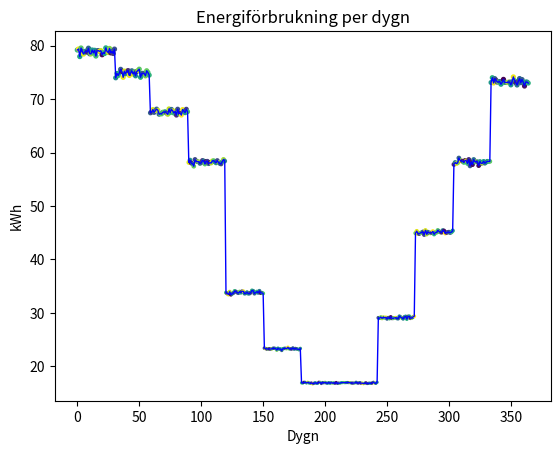
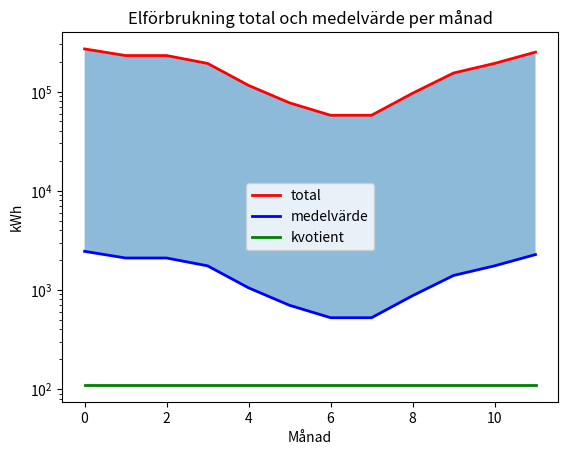
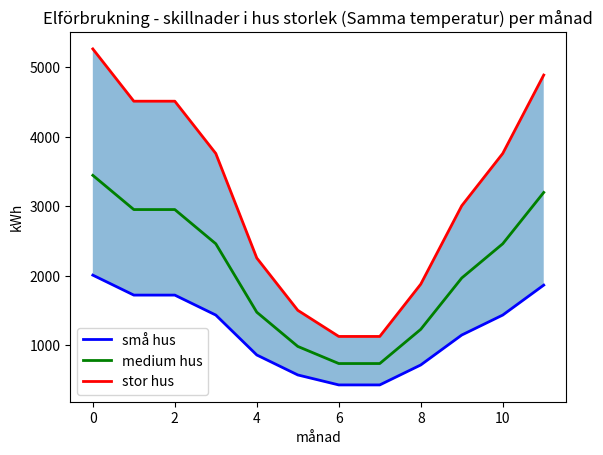
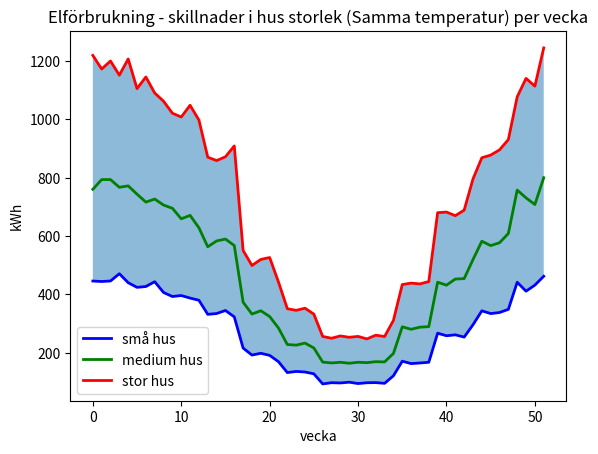
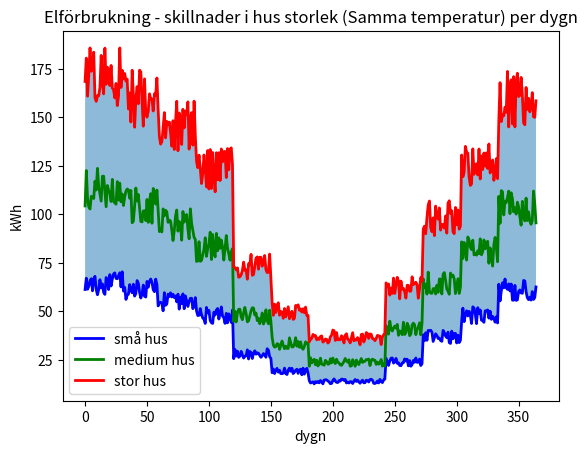
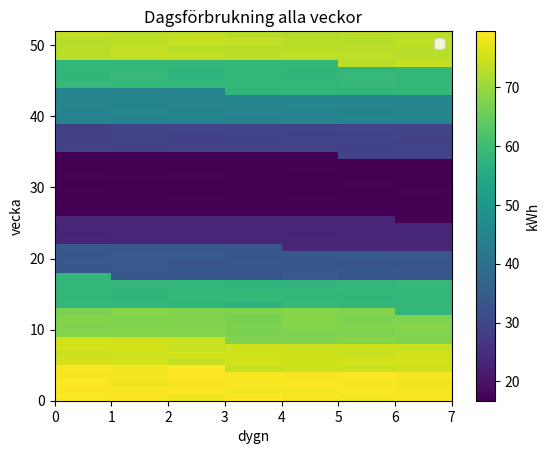
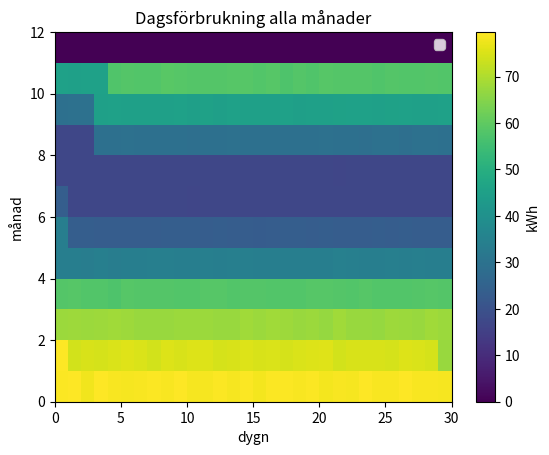

The matplotlib source for these figures, in order:
"""
Calculate energy consumption of specified area in Sundsvall and generate related graphs.

This file has been created for the purpose of calculating energy consumption in a small
area in Sundsvall, Sweden as part of a report for LTU's (Luleå's Technical University)
course W0021T - Mekanik och Elkraftteknik.

References:
Available in references.md

[redacted]
"""
# pylint: disable=no-member
from dataclasses import dataclass, field, InitVar
from enum import Enum
from math import sqrt
import random
from typing import List, Union

import numpy as np
import numpy.typing as npt
import matplotlib.pyplot as plt


# region:           Classes & Enums
class HouseSize(Enum):
    """House size in square meters for the average house in it's size class."""

    SMALL = 126.0
    MEDIUM = 216.0
    LARGE = 330.0


@dataclass
class House:
    """
    General information needed to calculate energy consumption for each individuell
    house. All energy consumbtion values are represented in kWh.
    """

    size: HouseSize
    temp: InitVar[np.float32] = 0.0
    energy_consumption_yearly: np.float32 = field(init=False)
    energy_consumption_by_month: npt.NDArray[np.float32] = field(init=False)
    energy_consumption_by_week: npt.NDArray[np.float32] = field(init=False)
    energy_consumption_by_day: npt.NDArray[np.float32] = field(init=False)

    def __post_init__(self, temp):
        """Randomize temperature range and type of heating used for each house."""
        # Properties with district heating [1]
        w_dist_heating = 4000.0
        # All households in Sundsvall [4] ansuming that about 20% of the population
        # live in central Sundsvall or apartments and therefore count as less properties
        p_sundsvall = 48137.0 * 0.8
        district_heating = bool(random.random() <= (w_dist_heating / p_sundsvall))
        if not temp:
            temp = np.random.uniform(20.0, 25.0)
        self.energy_consumption_yearly = self._energy_consumption_yearly(
            temp,
            district_heating,
        )
        self.energy_consumption_by_month = self._energy_consumption_by_month()
        self.energy_consumption_by_day = self._energy_consumption_by_day()
        self.energy_consumption_by_week = self._energy_consumption_by_week()

    def _energy_consumption_yearly(
        self, temp: np.float32, district_heating: bool
    ) -> np.float32:
        """
        Calculate yearly energy consumption by evaluating size, if district heating
        is used and which temperature the property is set to.
        """
        # District heating saves up to 75% of the consumed energy
        # (in comparison to heating through direct electricity) [3]
        # Formula for energy consumption by size and heating type [5]
        yearl_energy_consumption = self.size.value * (40.0 if district_heating else 120.0)
        # Energy consumption can be decreased/incread by 5% per 1°C deviation 21 °C [6]
        yearl_energy_consumption += yearl_energy_consumption * (0.05 * (temp - 21.0)) # type: ignore
        return np.float32(yearl_energy_consumption)

    def _energy_consumption_by_month(self) -> npt.NDArray[np.float32]:
        """Calculate energy consumption for each month."""
        # Percentage of yearly consumption for each month [7]
        consumption_month = [
            0.14,  # January
            0.12,  # February
            0.12,  # March
            0.10,  # April
            0.06,  # May
            0.04,  # June
            0.03,  # July
            0.03,  # August
            0.05,  # September
            0.08,  # October
            0.10,  # November
            0.13,  # December
        ]
        return np.array(
            [self.energy_consumption_yearly * percent for percent in consumption_month],
            dtype=np.float32,
        )

    def _energy_consumption_by_day(self) -> npt.NDArray[np.float32]:
        """Calculate energy consumption for each day."""
        days_31 = [0, 2, 4, 6, 7, 9, 11]
        days_30 = [3, 5, 8, 10]
        energy_consumption_by_day = np.empty(shape=(365), dtype=np.float32)
        current_day = 0
        for month, monthly_cons in enumerate(self.energy_consumption_by_month):
            days = 28
            if month in days_31:
                days = 31
            elif month in days_30:
                days = 30
            monthly_consumption_by_day = random_vector_with_specific_sum(
                1.0, 1.1, days, monthly_cons
            )

            energy_consumption_by_day[
                current_day : current_day + days
            ] = monthly_consumption_by_day
            current_day += days
        return energy_consumption_by_day

    def _energy_consumption_by_week(self) -> npt.NDArray[np.float32]:
        """Calculate weekly energy consumption by summing daily values each week."""
        # Return every seventh number between 0 and 364
        consumption_by_week = np.empty(shape=(52), dtype=np.float32)
        for index, day in enumerate(range(0, 364, 7)):
            weekly_consumption = sum(self.energy_consumption_by_day[day : day + 7])
            # The value of the leftover day will be added to the last week
            if day == 357:
                weekly_consumption += self.energy_consumption_by_day[364]
            consumption_by_week[index] = weekly_consumption
        return consumption_by_week


# pylint: disable=too-many-instance-attributes
@dataclass
class Area:
    """Energy consumption for specific Area."""

    n_small_houses: InitVar[int]
    n_medium_houses: InitVar[int]
    n_large_houses: InitVar[int]
    total_energy_consumption_yearly: np.float32 = field(init=False)
    total_energy_consumption_by_month: npt.NDArray[np.float32] = field(init=False)
    total_energy_consumption_by_week: npt.NDArray[np.float32] = field(init=False)
    total_energy_consumption_by_day: npt.NDArray[np.float32] = field(init=False)
    avg_energy_consumption_yearly: np.float32 = field(init=False)
    avg_energy_consumption_by_month: npt.NDArray[np.float32] = field(init=False)
    avg_energy_consumption_by_week: npt.NDArray[np.float32] = field(init=False)
    avg_energy_consumption_by_day: npt.NDArray[np.float32] = field(init=False)

    def __post_init__(
        self, n_small_houses: int, n_medium_houses: int, n_large_houses: int
    ):
        """Calculate total and averages for all houses in the area."""
        houses = generate_houses(n_small_houses, n_medium_houses, n_large_houses)
        self.total_energy_consumption_yearly = np.float32(
            sum(house.energy_consumption_yearly for house in houses)
        )
        self.total_energy_consumption_by_month = aggregate_consumption_lists(12, houses)
        self.total_energy_consumption_by_week = aggregate_consumption_lists(52, houses)
        self.total_energy_consumption_by_day = aggregate_consumption_lists(365, houses)
        self.avg_energy_consumption_yearly = np.float32(
            self.total_energy_consumption_yearly / len(houses)
        )
        self.avg_energy_consumption_by_month = np.array(
            [i / len(houses) for i in self.total_energy_consumption_by_month],
            dtype=np.float32,
        )

        self.avg_energy_consumption_by_week = np.array(
            [i / len(houses) for i in self.total_energy_consumption_by_week],
            dtype=np.float32,
        )

        self.avg_energy_consumption_by_day = np.array(
            [i / len(houses) for i in self.total_energy_consumption_by_day],
            dtype=np.float32,
        )


# endregion:                Classes & Enums


# region:           Functions
def random_vector_with_specific_sum(
    start: Union[np.float32, float],
    stop: Union[np.float32, float],
    n_items: int,
    specific_sum: np.float32,
) -> npt.NDArray[np.float32]:
    """Generate a random vector whose values add up to a specified sum."""
    vector = [np.random.uniform(start, stop) for _ in range(n_items)]
    normalized_vector = [value / sqrt(sum(i**2 for i in vector)) for value in vector]
    # Sum of squared values in a normalized vector is = 1
    return np.array(
        [value**2 * specific_sum for value in normalized_vector], dtype=np.float32
    )


def generate_houses(small: int, medium: int, large: int) -> List[House]:
    """Generate houses for the dataset."""
    small_houses = [House(HouseSize.SMALL) for _ in range(small)]
    medium_houses = [House(HouseSize.MEDIUM) for _ in range(medium)]
    large_houses = [House(HouseSize.LARGE) for _ in range(large)]
    return small_houses + medium_houses + large_houses


def aggregate_consumption_lists(
    target_length: int, house_list: List[House]
) -> npt.NDArray[np.float32]:
    """
    Aggregate values in list and either take the average or total.
    """
    assert target_length in (12, 52, 365)
    aggregated_values = []
    for interval in range(target_length):
        aggregated = 0.0
        for house in house_list:
            if target_length == 12:
                aggregated += house.energy_consumption_by_month[interval]
            elif target_length == 52:
                aggregated += house.energy_consumption_by_week[interval]
            else:
                aggregated += house.energy_consumption_by_day[interval]
        aggregated_values.append(aggregated)

    return np.array(aggregated_values, dtype=np.float32)


# pylint: disable=invalid-name
def gen_figure_daily_avg(data: npt.NDArray[np.float32]):
    """Generate figure with daily averages."""
    _, ax = plt.subplots()
    x = np.arange(365, dtype=np.int32)
    ax.set_title("Energiförbrukning per dygn")
    ax.set_ylabel("kWh")
    ax.set_xlabel("Dygn")

    sizes = data / (np.ones(shape=(len(data))) * 10) * np.random.uniform(0.95, 1.05)
    colors = np.random.uniform(15, 80, len(data))
    ax.scatter(x, data, sizes=sizes, c=colors)
    ax.plot(x, data, linewidth=1, color="blue", label="medelvärde")


# pylint: disable=invalid-name
def gen_figure_monthly_avg_vs_total(
    data_avg: npt.NDArray[np.float32], data_tot: npt.NDArray[np.float32]
):
    """Generate monthly average vs total."""

    x = np.arange(12, dtype=np.int32)
    _, ax = plt.subplots()

    ax.set_title("Elförbrukning total och medelvärde per månad")
    ax.set_xlabel("Månad")
    ax.set_ylabel("kWh")

    ax.fill_between(x, data_avg, data_tot, alpha=0.5, linewidth=0)
    ax.set_yscale("log")
    ax.plot(x, data_tot, linewidth=2, color="red", label="total")
    ax.plot(x, data_avg, linewidth=2, color="blue", label="medelvärde")
    ax.plot(x, data_tot / data_avg, linewidth=2, color="green", label="kvotient")
    ax.legend()


# pylint: disable=invalid-name
def gen_figure_period_by_days(data: npt.NDArray[np.float32]):
    """Generate daily consumption averaged weekly and monthly."""
    weeks_by_days = np.empty(shape=(52, 7))
    months_by_days = np.empty(shape=(12, 30))
    # Get a 52 x 7 matrix
    for index, start_day in enumerate(range(0, 364, 7)):
        weeks_by_days[index] = data[start_day : start_day + 7]

    # Get a 12 x 30 matrix
    for index, start_day in enumerate(range(0, 330, 30)):
        months_by_days[index] = data[start_day : start_day + 30]

    fig_weeks, ax_weeks = plt.subplots()
    ax_weeks.set_xlabel("dygn")
    ax_weeks.set_ylabel("vecka")
    ax_weeks.set_title("Dagsförbrukning alla veckor")

    im_weeks = ax_weeks.pcolormesh(weeks_by_days)
    fig_weeks.colorbar(im_weeks, ax=ax_weeks, label="kWh")
    ax_weeks.legend()

    fig_months, ax_months = plt.subplots()
    ax_months.set_xlabel("dygn")
    ax_months.set_ylabel("månad")
    ax_months.set_title("Dagsförbrukning alla månader")

    im = ax_months.pcolormesh(months_by_days)
    fig_months.colorbar(im, ax=ax_months, label="kWh")
    ax_months.legend()


# pylint: disable=invalid-name
def gen_figure_differences_house_size(
    data_small: npt.NDArray[np.float32],
    data_medium: npt.NDArray[np.float32],
    data_large: npt.NDArray[np.float32],
):
    """Generate graph with differences in house size."""
    time_period = ""
    if (length := len(data_small)) == 12:
        time_period = "månad"
    elif length == 52:
        time_period = "vecka"
    elif length == 365:
        time_period = "dygn"

    x = np.arange(len(data_small), dtype=np.int32)
    _, ax = plt.subplots()

    ax.set_title(
        f"Elförbrukning - skillnader i hus storlek (Samma temperatur) per {time_period}"
    )
    ax.set_xlabel(time_period)
    ax.set_ylabel("kWh")

    ax.fill_between(x, data_small, data_large, alpha=0.5, linewidth=0)
    ax.plot(x, data_small, linewidth=2, color="blue", label="små hus")
    ax.plot(x, data_medium, linewidth=2, color="green", label="medium hus")
    ax.plot(x, data_large, linewidth=2, color="red", label="stor hus")
    ax.legend()


def gen_all_figures():
    """Generate data and diagrams."""
    ex_small = House(HouseSize.SMALL, temp=20.0)
    ex_medium = House(HouseSize.MEDIUM, temp=20.0)
    ex_large = House(HouseSize.LARGE, temp=20.0)
    area = Area(94, 13, 3)
    gen_figure_daily_avg(area.avg_energy_consumption_by_day)
    gen_figure_monthly_avg_vs_total(
        area.avg_energy_consumption_by_month, area.total_energy_consumption_by_month
    )
    gen_figure_differences_house_size(
        ex_small.energy_consumption_by_month,
        ex_medium.energy_consumption_by_month,
        ex_large.energy_consumption_by_month,
    )
    gen_figure_differences_house_size(
        ex_small.energy_consumption_by_week,
        ex_medium.energy_consumption_by_week,
        ex_large.energy_consumption_by_week,
    )
    gen_figure_differences_house_size(
        ex_small.energy_consumption_by_day,
        ex_medium.energy_consumption_by_day,
        ex_large.energy_consumption_by_day,
    )
    gen_figure_period_by_days(area.avg_energy_consumption_by_day)
    plt.show()


# endregion:        Functions

if __name__ == "__main__":
    gen_all_figures()
